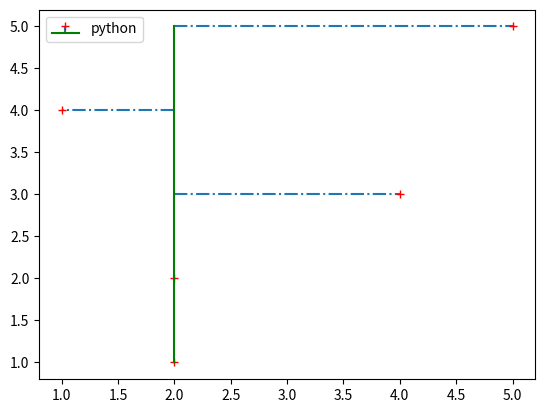

Python code for this plot:
# they are used in signal systems
import matplotlib.pyplot as plt
x=[1,2,3,4,5]
y=[2,2,4,1,5]
plt.stem(x,y,linefmt="-.", markerfmt="r+", bottom=2, basefmt="green", label="python",
           orientation="horizontal"     )  
# --- linefmt="--" (dashed line)  or ":" (ditted) or "-."(dashed_dot) or "-" (solid) 
            # it can also be linefmt="r--" and so on
# --- markerfmt="r+" yani red color ka marker ho or us ka symbol + ho, or "r*" or 
#               "ro" fot dotted marker, it can also be markerfmt="+"
# --- bottom=1 krny s ab jo horizontal line lgi thi vo 1 pr ho gi show, 
#               bottom=9 kr k dekhna 
# --- basefmt="green" krny s baseline ka color change ho gya
# --- use_line_collection=False
plt.legend()
plt.show()